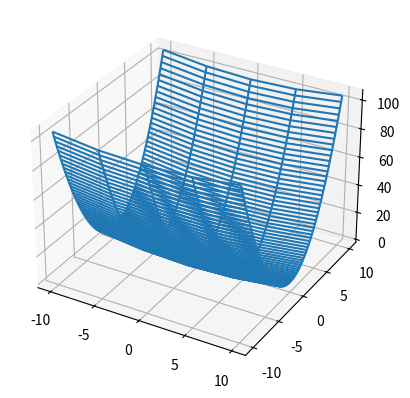

Write the Python code that produced this figure.
import matplotlib.pyplot as plt
from mpl_toolkits.mplot3d import Axes3D
import numpy as np

fig = plt.figure()
ax = fig.add_subplot(111, projection='3d')

def f(x, y):
    return x**2 / 20.0 + y**2
#X = np.arange(10, -10, -0.01)
X = np.array(
    [
        [-10],[-5],[0],[5],[10]
    ]
)
Y = np.arange(-10, 10, 0.01)
Z = f(X,Y)
# Plot a basic wireframe.
ax.plot_wireframe(X, Y, Z, rstride=1, cstride=20)

plt.show()


